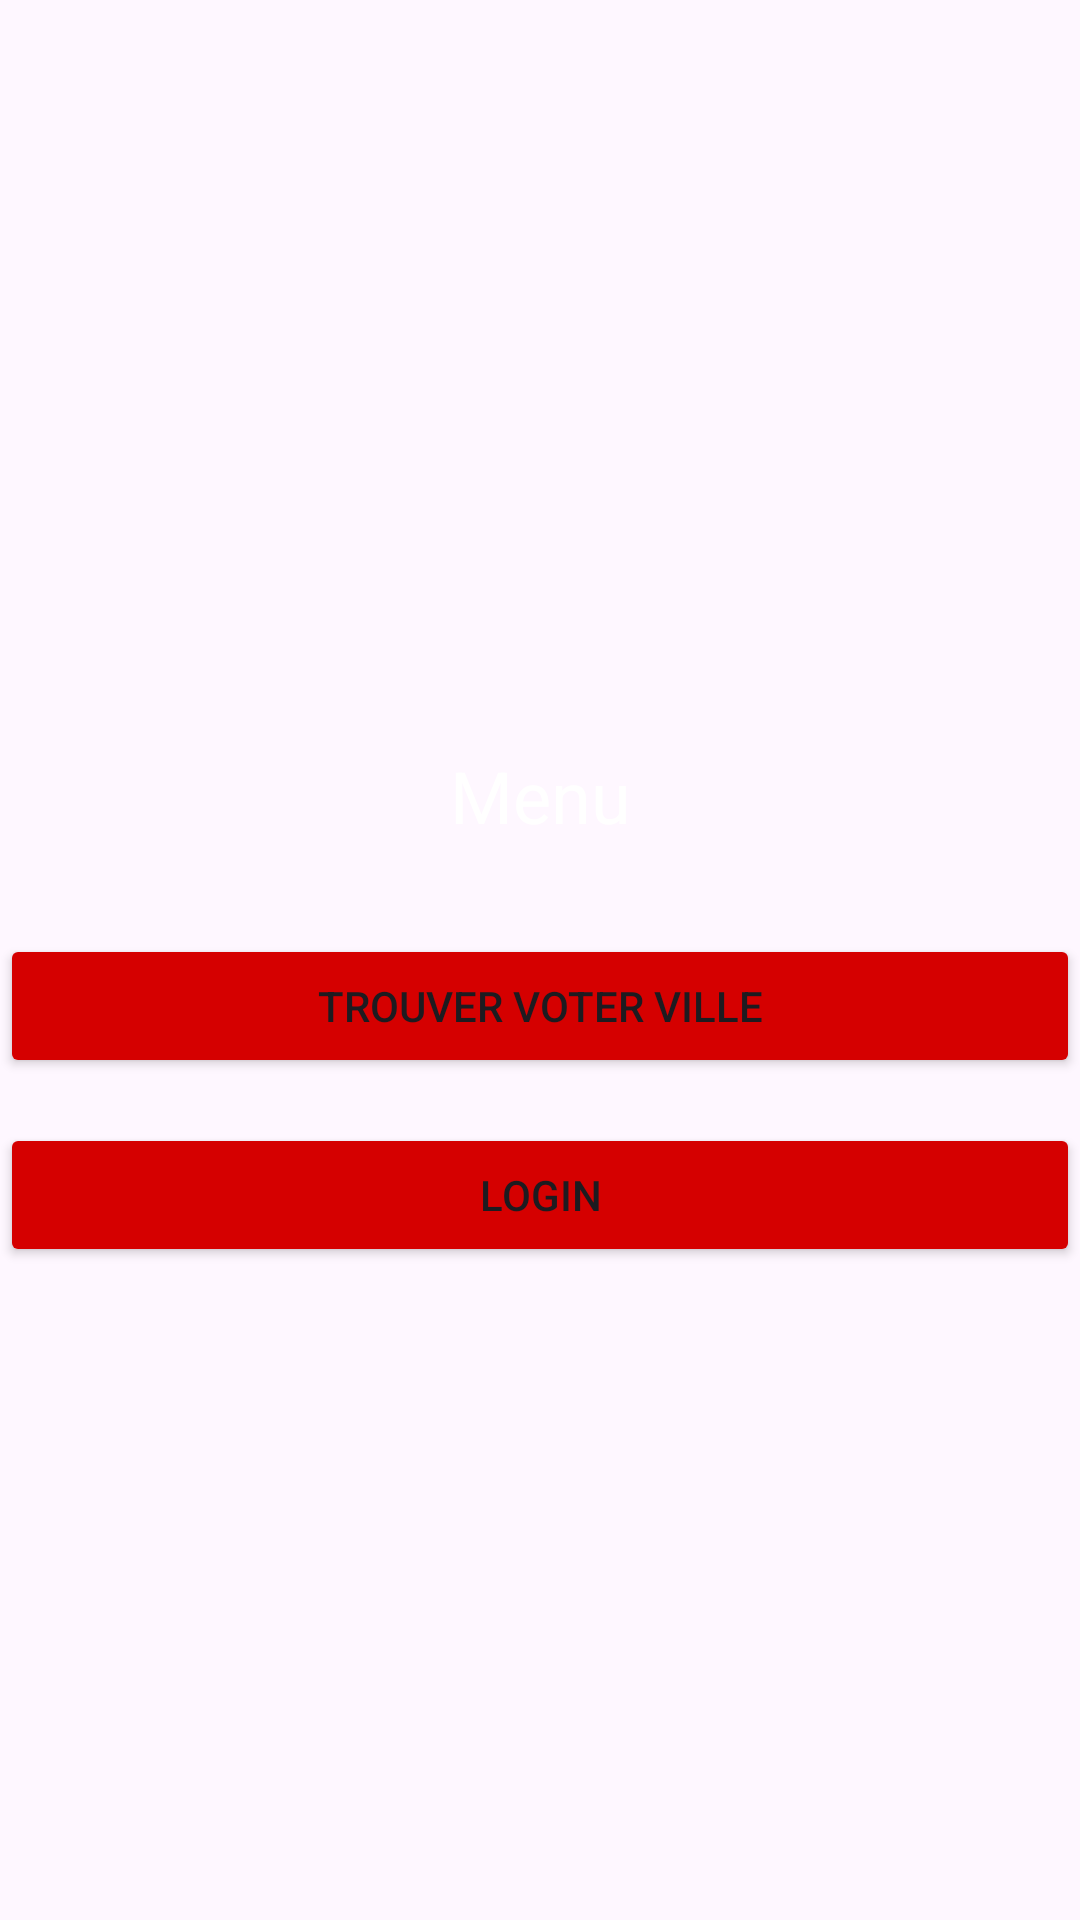

Layout XML and referenced resources for this Android screen:
<!-- AndroidManifest.xml: application theme Theme.Eatma -->
<!-- res/layout/activity_menu_page.xml -->
<?xml version="1.0" encoding="utf-8"?>
<LinearLayout xmlns:android="http://schemas.android.com/apk/res/android"
    xmlns:app="http://schemas.android.com/apk/res-auto"
    xmlns:tools="http://schemas.android.com/tools"
    android:id="@+id/main"
    android:layout_width="match_parent"
    android:layout_height="match_parent"
    android:orientation="vertical"
    tools:context=".MenuPage">


    <Space
        android:layout_width="match_parent"
        android:layout_height="249dp" />

    <TextView
        android:id="@+id/textView"
        android:layout_width="match_parent"
        android:layout_height="wrap_content"
        android:gravity="center"
        android:text="Menu"
        android:textColor="@color/white"
        android:textSize="24sp" />

    <Space
        android:layout_width="match_parent"
        android:layout_height="30dp" />

    <Button
        android:id="@+id/btn1"
        android:layout_width="match_parent"
        android:layout_height="wrap_content"
        android:backgroundTint="#D50000"
        android:text="Trouver Voter Ville" />

    <Space
        android:layout_width="match_parent"
        android:layout_height="15dp" />

    <Button
        android:id="@+id/btn2"
        android:layout_width="match_parent"
        android:layout_height="wrap_content"
        android:backgroundTint="#D50000"
        android:text="Login" />


</LinearLayout>
<!-- resources referenced by this layout -->
<resources>
  <color name="white">#FFFFFFFF</color>
  <style name="Theme.Eatma" parent="Base.Theme.Eatma" />
  <style name="Base.Theme.Eatma" parent="Theme.Material3.DayNight.NoActionBar">
          
          
      </style>
</resources>
